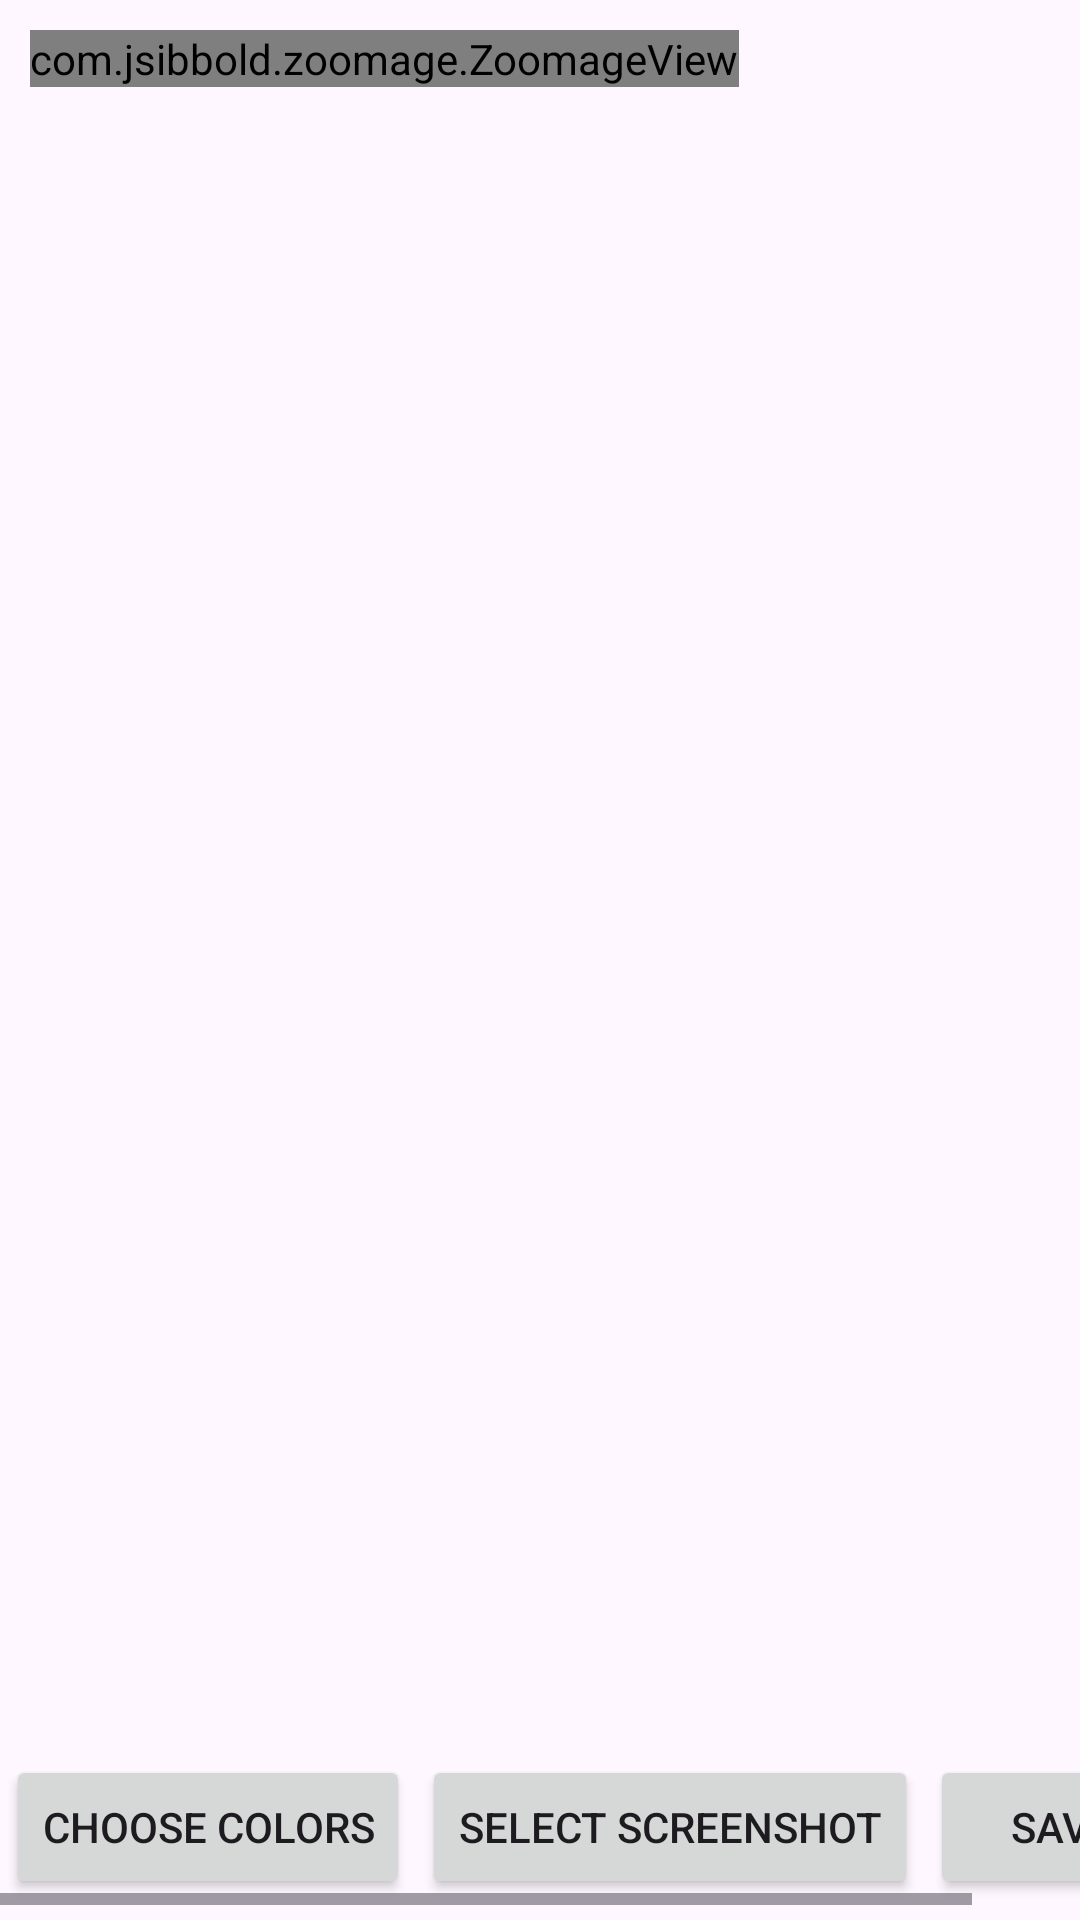

Reconstruct the res/layout file that produces this screen, plus the resources it refers to.
<!-- AndroidManifest.xml: application theme Theme.ScreenshotMockupGenerator -->
<!-- res/layout/activity_main.xml -->
<?xml version="1.0" encoding="utf-8"?>
<RelativeLayout xmlns:android="http://schemas.android.com/apk/res/android"
    xmlns:app="http://schemas.android.com/apk/res-auto"
    xmlns:tools="http://schemas.android.com/tools"
    android:layout_width="match_parent"
    android:layout_height="match_parent"
    tools:context=".MainActivity">

   <com.jsibbold.zoomage.ZoomageView
       app:zoomage_restrictBounds="false"
       app:zoomage_animateOnReset="true"
       app:zoomage_autoResetMode="UNDER"
       app:zoomage_autoCenter="true"
       app:zoomage_zoomable="true"
       app:zoomage_translatable="true"
       app:zoomage_minScale="0.6"
       app:zoomage_maxScale="8"
       android:layout_width="wrap_content"
       android:id="@+id/iv_mockup"
       android:layout_marginStart="10dp"
       android:layout_marginTop="10dp"
       android:layout_marginEnd="10dp"
       android:layout_marginBottom="100dp"
       android:src="@drawable/frame_pixel"
       android:layout_height="wrap_content"/>
<HorizontalScrollView
    android:layout_centerInParent="true"
    android:layout_width="wrap_content"
    android:layout_marginBottom="5dp"
    android:layout_alignParentBottom="true"
    android:layout_height="wrap_content">
   <LinearLayout
       android:layout_width="wrap_content"
       android:layout_height="wrap_content">
      <Button
          android:layout_width="wrap_content"
          android:text="@string/choose_colors"
          android:layout_margin="2dp"
          android:id="@+id/btn_choose_colors"
          android:layout_height="wrap_content"/>
      <Button
          android:layout_width="wrap_content"
          android:text="@string/select_screenshot"
          android:layout_margin="2dp"
          android:id="@+id/btn_select_screen"
          android:layout_height="wrap_content"/>
      <Button
          android:layout_width="wrap_content"
          android:text="@string/save"
          android:layout_margin="2dp"
          android:id="@+id/btn_save"
          android:layout_height="wrap_content"/>
   </LinearLayout>

</HorizontalScrollView>


</RelativeLayout>
<!-- resources referenced by this layout -->
<resources>
  <!-- drawable frame_pixel: png bitmap (drawable-nodpi, 94442 bytes) -->
  <string name="choose_colors">Choose colors</string>
  <string name="save">Save</string>
  <string name="select_screenshot">Select screenshot</string>
  <style name="Theme.ScreenshotMockupGenerator" parent="Base.Theme.ScreenshotMockupGenerator" />
  <style name="Base.Theme.ScreenshotMockupGenerator" parent="Theme.Material3.DayNight.NoActionBar">
          
          
      </style>
</resources>
